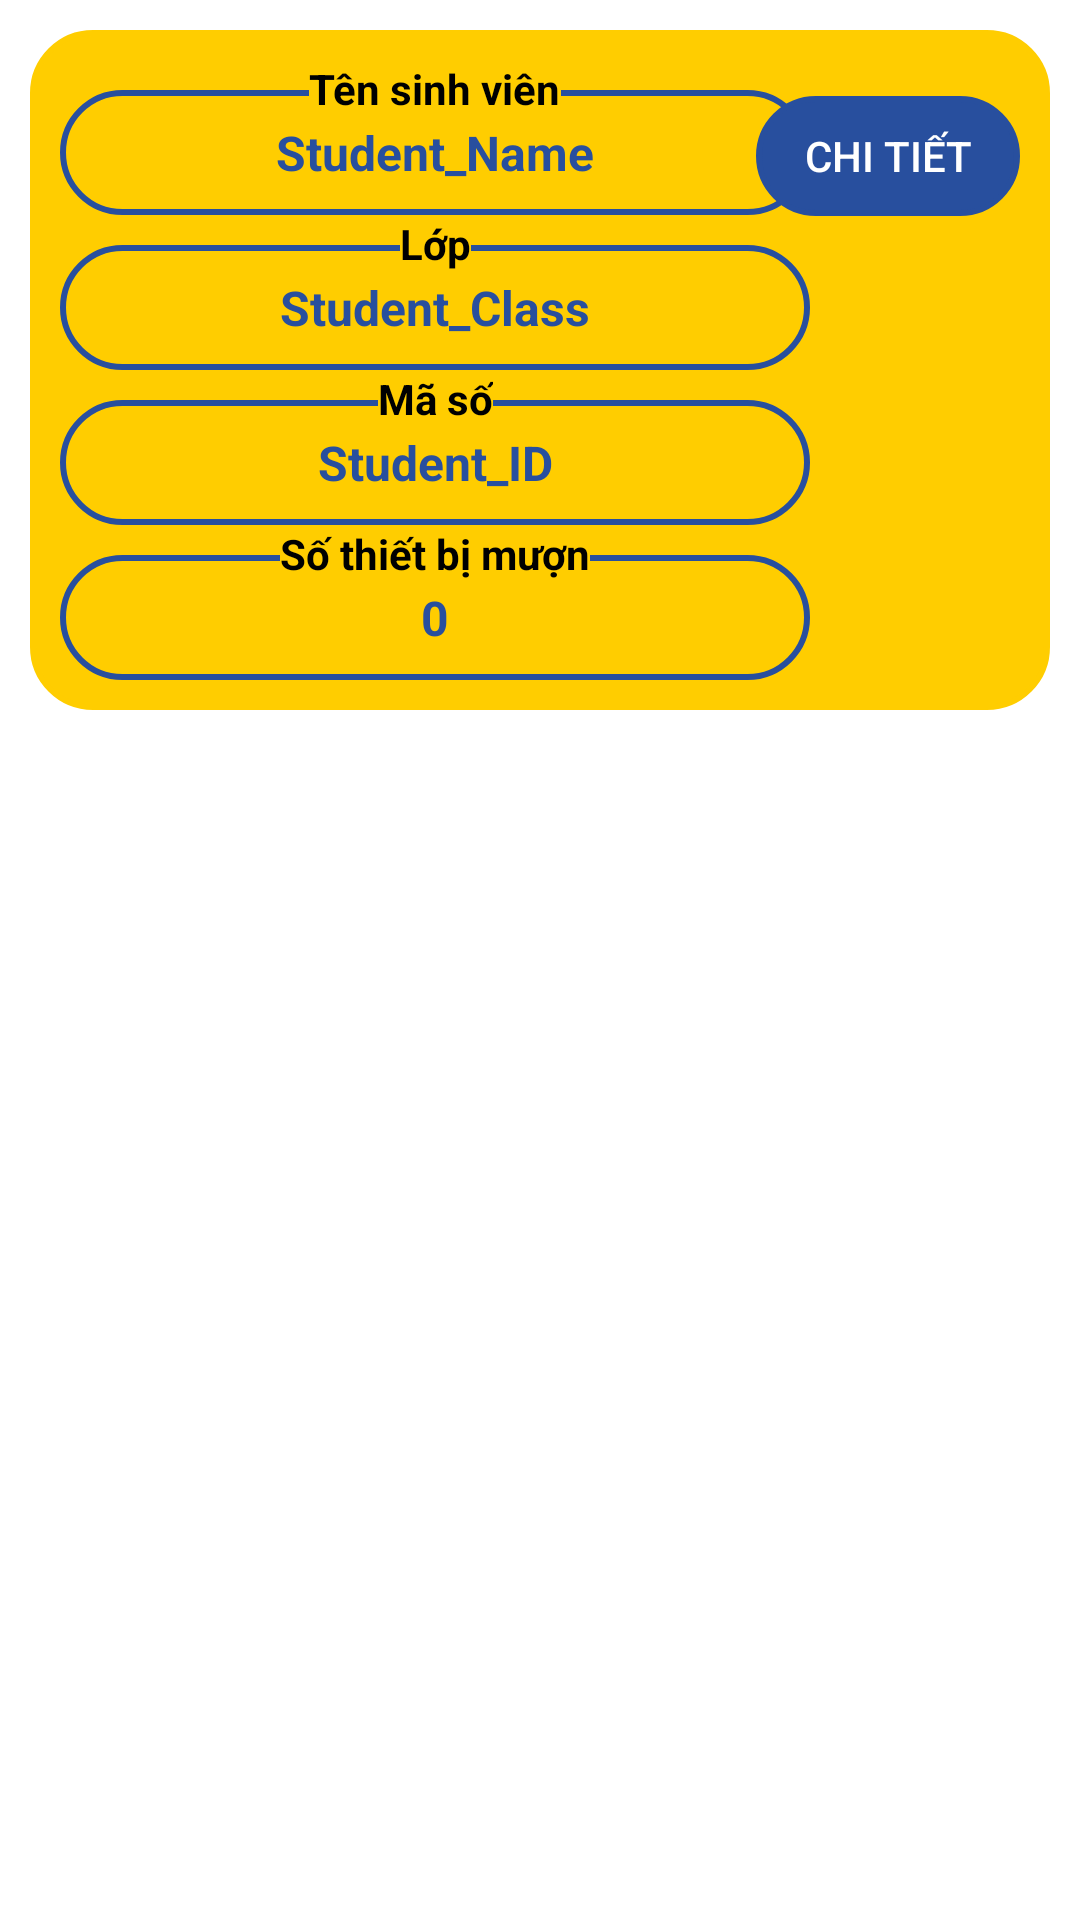

Here is an Android app screen rendered from its layout file. Give the layout XML and the strings, colors and styles it references.
<!-- AndroidManifest.xml: application theme Theme.QuanLyThietBi -->
<!-- res/layout/design_ds_dangky.xml -->
<?xml version="1.0" encoding="utf-8"?>
<LinearLayout xmlns:android="http://schemas.android.com/apk/res/android"
    xmlns:app="http://schemas.android.com/apk/res-auto"
    xmlns:tools="http://schemas.android.com/tools"
    android:layout_width="match_parent"
    android:layout_height="match_parent"
    android:fitsSystemWindows="true"
    android:orientation="vertical"
    tools:ignore="MissingConstraints">
    <androidx.constraintlayout.widget.ConstraintLayout
        android:layout_width="match_parent"
        android:layout_height="wrap_content">

        <androidx.constraintlayout.widget.ConstraintLayout

            android:layout_width="match_parent"
            android:layout_height="wrap_content"
            android:layout_marginStart="10dp"
            android:layout_marginTop="10dp"

            android:layout_marginEnd="10dp"
            android:layout_marginBottom="10dp"
            android:background="@drawable/design_button_blue"
            android:backgroundTint="@color/yellow"
            app:layout_constraintBottom_toBottomOf="parent"
            app:layout_constraintEnd_toEndOf="parent"
            app:layout_constraintHorizontal_bias="1.0"
            app:layout_constraintStart_toStartOf="parent"
            app:layout_constraintTop_toTopOf="parent"
            app:layout_constraintVertical_bias="0.0">
        <LinearLayout
            android:layout_width="wrap_content"
            android:layout_height="wrap_content"
            android:orientation="vertical">
        <androidx.constraintlayout.widget.ConstraintLayout
            android:layout_width="wrap_content"
            android:layout_height="wrap_content">

            <TextView
                android:id="@+id/txtStudent_Name"
                android:layout_width="250dp"
                android:layout_height="wrap_content"
                android:layout_marginTop="10dp"
                android:background="@drawable/design_button_blue"
                android:text="Student_Name"
                android:textAlignment="center"
                android:textColor="@color/blue"
                android:textSize="16sp"
                android:textStyle="bold"
                app:layout_constraintTop_toTopOf="parent"
                tools:layout_editor_absoluteX="0dp" />

            <TextView
                android:layout_width="wrap_content"
                android:layout_height="wrap_content"
                android:background="@color/yellow"
                android:text="Tên sinh viên"
                android:textColor="@color/black"
                android:textSize="14sp"
                android:textStyle="bold"
                app:layout_constraintEnd_toEndOf="parent"
                app:layout_constraintStart_toStartOf="parent" />
        </androidx.constraintlayout.widget.ConstraintLayout>

            <androidx.constraintlayout.widget.ConstraintLayout
                android:layout_width="wrap_content"
                android:layout_height="wrap_content">

                <TextView
                    android:id="@+id/txtStudent_Class"
                    android:layout_width="250dp"
                    android:layout_height="wrap_content"
                    android:layout_marginTop="10dp"
                    android:background="@drawable/design_button_blue"
                    android:text="Student_Class"
                    android:textAlignment="center"
                    android:textColor="@color/blue"
                    android:textSize="16sp"
                    android:textStyle="bold"
                    app:layout_constraintTop_toTopOf="parent"
                    tools:layout_editor_absoluteX="0dp" />

                <TextView
                    android:layout_width="wrap_content"
                    android:layout_height="wrap_content"
                    android:background="@color/yellow"
                    android:text="Lớp"
                    android:textColor="@color/black"
                    android:textSize="14sp"
                    android:textStyle="bold"
                    app:layout_constraintEnd_toEndOf="parent"
                    app:layout_constraintStart_toStartOf="parent" />
            </androidx.constraintlayout.widget.ConstraintLayout>
            <androidx.constraintlayout.widget.ConstraintLayout
                android:layout_width="wrap_content"
                android:layout_height="wrap_content">

                <TextView
                    android:id="@+id/txtStudent_ID"
                    android:layout_width="250dp"
                    android:layout_height="wrap_content"
                    android:layout_marginTop="10dp"
                    android:background="@drawable/design_button_blue"
                    android:text="Student_ID"
                    android:textAlignment="center"
                    android:textColor="@color/blue"
                    android:textSize="16sp"
                    android:textStyle="bold"
                    app:layout_constraintTop_toTopOf="parent"
                    tools:layout_editor_absoluteX="0dp" />

                <TextView
                    android:layout_width="wrap_content"
                    android:layout_height="wrap_content"
                    android:background="@color/yellow"
                    android:text="Mã số"
                    android:textColor="@color/black"
                    android:textSize="14sp"
                    android:textStyle="bold"
                    app:layout_constraintEnd_toEndOf="parent"
                    app:layout_constraintStart_toStartOf="parent" />
            </androidx.constraintlayout.widget.ConstraintLayout>
            <androidx.constraintlayout.widget.ConstraintLayout
                android:layout_width="wrap_content"
                android:layout_height="wrap_content">

                <TextView
                    android:id="@+id/txtTotal_Device"
                    android:layout_width="250dp"
                    android:layout_height="wrap_content"
                    android:layout_marginTop="10dp"
                    android:background="@drawable/design_button_blue"
                    android:text="0"
                    android:textAlignment="center"
                    android:textColor="@color/blue"
                    android:textSize="16sp"
                    android:textStyle="bold"
                    app:layout_constraintTop_toTopOf="parent"
                    tools:layout_editor_absoluteX="0dp" />

                <TextView
                    android:layout_width="wrap_content"
                    android:layout_height="wrap_content"
                    android:background="@color/yellow"
                    android:text="Số thiết bị mượn"
                    android:textColor="@color/black"
                    android:textSize="14sp"
                    android:textStyle="bold"
                    app:layout_constraintEnd_toEndOf="parent"
                    app:layout_constraintStart_toStartOf="parent" />
            </androidx.constraintlayout.widget.ConstraintLayout>
        </LinearLayout>

            <androidx.appcompat.widget.AppCompatButton
                android:id="@+id/btnChiTietDangKy"
                android:layout_width="wrap_content"
                android:layout_height="40dp"
                android:layout_marginTop="12dp"
                android:background="@drawable/design_button_blue"
                android:backgroundTint="@color/blue"
                android:text="Chi tiết"
                android:textColor="@color/white"
                android:textSize="14sp"
                app:layout_constraintEnd_toEndOf="parent"
                app:layout_constraintTop_toTopOf="parent" />

            <TextView
                android:visibility="gone"
                android:id="@+id/textNoti"
                android:layout_width="wrap_content"
                android:layout_height="wrap_content"
                android:layout_marginTop="88dp"
                android:layout_marginEnd="8dp"
                android:drawableTop="@android:drawable/ic_dialog_alert"
                android:drawableTint="@color/red"
                android:inputType="textMultiLine"
                android:maxLines="2"
                android:text="Chờ\nxác nhận"
                android:textAlignment="center"
                android:textAllCaps="true"
                android:textColor="@color/red"
                android:textSize="12sp"
                android:textStyle="bold"
                app:layout_constraintEnd_toEndOf="parent"
                app:layout_constraintTop_toTopOf="parent" />


        </androidx.constraintlayout.widget.ConstraintLayout>

    </androidx.constraintlayout.widget.ConstraintLayout>
</LinearLayout>
<!-- resources referenced by this layout -->
<resources>
  <color name="black">#FF000000</color>
  <color name="blue">#284F9E</color>
  <color name="red">#FF0000</color>
  <color name="white">#FFFFFFFF</color>
  <color name="yellow">#FFCD00</color>
  <!-- drawable design_button_blue (drawable) -->
  <?xml version="1.0" encoding="utf-8"?>
  <shape xmlns:android="http://schemas.android.com/apk/res/android"
      android:shape="rectangle">
  
      <padding android:left="10dp"
          android:top="10dp"
          android:right="10dp"
          android:bottom="10dp" />
      <stroke
          android:width="2dp"
          android:color="@color/blue" />
      <corners android:radius= "20dp" />
  
  </shape>
  <style name="Theme.QuanLyThietBi" parent="Theme.MaterialComponents.Light.NoActionBar">
  
      </style>
</resources>
